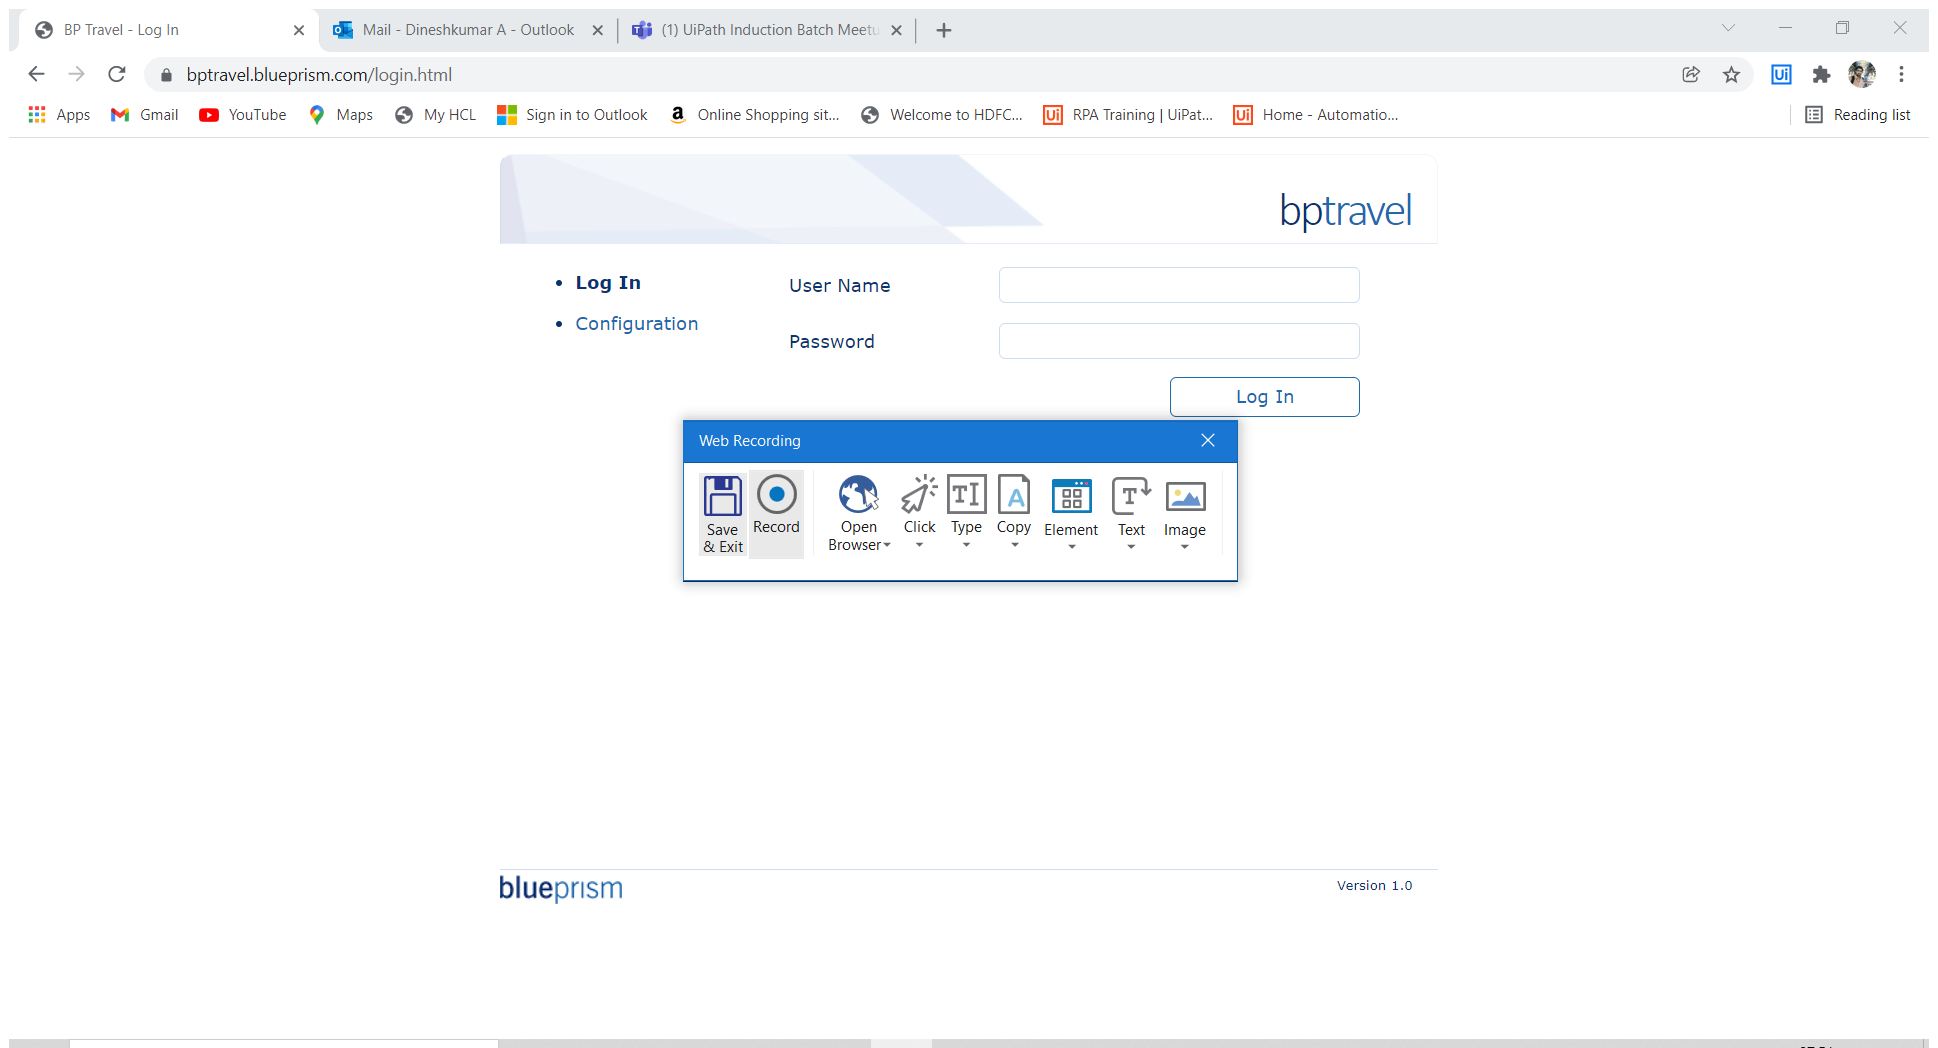
Workflow: logout

Step 1: Attach Browser 'BPTravel  Page' in window 'BP Travel - View Booking' (chrome.exe)

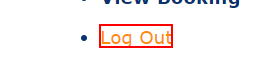
Step 2: click on the link 'Log Out'

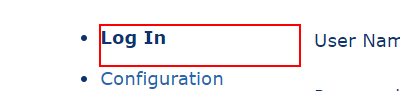
Step 3: find the list item